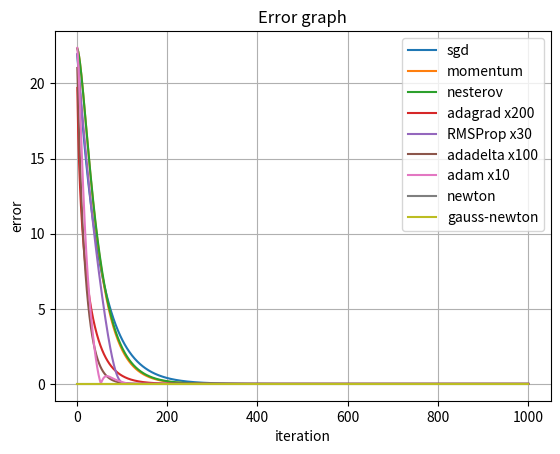

The script that saved this image:
import numpy as np
import matplotlib.pyplot as plt


def function_(x, y):
    return x ** 2 + y ** 2


def numerical_derivative_x(x, y, step):
    return (function_(x + step, y) - function_(x - step, y)) / (2 * step)


def numerical_derivative_y(x, y, step):
    return (function_(x, y + step) - function_(x, y - step)) / (2 * step)


def numerical_derivative_xx(x, y, step):
    return (numerical_derivative_x(x + step, y, step) - numerical_derivative_x(x - step, y, step)) / (2 * step)


def numerical_derivative_xy(x, y, step):
    return (numerical_derivative_x(x, y + step, step) - numerical_derivative_x(x, y - step, step)) / (2 * step)


def numerical_derivative_yy(x, y, step):
    return (numerical_derivative_y(x, y + step, step) - numerical_derivative_y(x, y - step, step)) / (2 * step)


def sgd(a, b, step):
    e = 1e-6
    gradient = [numerical_derivative_x(a, b, step), numerical_derivative_y(a, b, step)]
    iteration = 1
    error = []
    while np.abs(gradient[0]) > e or np.abs(gradient[1]) > e:
        a -= gradient[0] * step
        b -= gradient[1] * step
        gradient = [numerical_derivative_x(a, b, step), numerical_derivative_y(a, b, step)]
        iteration += 1
        error.append(np.sqrt(a ** 2 + b ** 2))
    error = [np.abs(x - np.sqrt(a ** 2 + b ** 2)) for x in error]
    return [a, b, function_(a, b), gradient[0], gradient[1], iteration, error]


def sgd_momentum(a, b, step):
    e = 1e-6
    gradient = [numerical_derivative_x(a, b, step), numerical_derivative_y(a, b, step)]
    u = [0, 0]
    mu = 0.9
    iteration = 1
    error = []
    while np.abs(gradient[0]) > e or np.abs(gradient[1]) > e:
        u[0] = mu * u[0] + (1 - mu) * gradient[0] * step
        u[1] = mu * u[1] + (1 - mu) * gradient[1] * step
        a -= u[0]
        b -= u[1]
        gradient = [numerical_derivative_x(a, b, step), numerical_derivative_y(a, b, step)]
        iteration += 1
        error.append(np.sqrt(a ** 2 + b ** 2))
    error = [np.abs(x - np.sqrt(a ** 2 + b ** 2)) for x in error]
    return [a, b, function_(a, b), gradient[0], gradient[1], iteration, error]


def sgd_nesterov_momentum(a, b, step):
    e = 1e-6
    gradient = [numerical_derivative_x(a, b, step), numerical_derivative_y(a, b, step)]
    u = [0, 0]
    mu = 0.9
    iteration = 1
    error = []
    while np.abs(gradient[0]) > e or np.abs(gradient[1]) > e:
        u[0] = mu * u[0] + (1 - mu) * gradient[0] * step
        u[1] = mu * u[1] + (1 - mu) * gradient[1] * step
        a -= u[0]
        b -= u[1]
        u_prev = u
        gradient = [numerical_derivative_x(a - mu * u_prev[0], b - mu * u_prev[1], step),
                    numerical_derivative_y(a - mu * u_prev[0], b - mu * u_prev[1], step)]
        iteration += 1
        error.append(np.sqrt(a ** 2 + b ** 2))
    error = [np.abs(x - np.sqrt(a ** 2 + b ** 2)) for x in error]
    return [a, b, function_(a, b), gradient[0], gradient[1], iteration, error]


def adagrad(a, b, step):
    e = 1e-6
    gradient = [numerical_derivative_x(a, b, step), numerical_derivative_y(a, b, step)]
    g = [gradient[0] ** 2, gradient[1] ** 2]
    iteration = 1
    error = []
    while np.abs(gradient[0]) > e or np.abs(gradient[1]) > e:
        a -= gradient[0] * step / np.sqrt(e + g[0])
        b -= gradient[1] * step / np.sqrt(e + g[1])
        gradient = [numerical_derivative_x(a, b, step), numerical_derivative_y(a, b, step)]
        g[0] += gradient[0] ** 2
        g[1] += gradient[1] ** 2
        iteration += 1
        error.append(np.sqrt(a ** 2 + b ** 2))
    error = [np.abs(x - np.sqrt(a ** 2 + b ** 2)) for x in error]
    return [a, b, function_(a, b), gradient[0], gradient[1], iteration, error]


def RMSProp(a, b, step):
    e = 1e-6
    gradient = [numerical_derivative_x(a, b, step), numerical_derivative_y(a, b, step)]
    g = [gradient[0] ** 2, gradient[1] ** 2]
    mu = 0.9
    iteration = 1
    error = []
    while np.abs(gradient[0]) > e or np.abs(gradient[1]) > e:
        a -= gradient[0] * step / np.sqrt(e + g[0])
        b -= gradient[1] * step / np.sqrt(e + g[1])
        gradient = [numerical_derivative_x(a, b, step), numerical_derivative_y(a, b, step)]
        g[0] = mu * g[0] + (1 - mu) * gradient[0] ** 2
        g[1] = mu * g[1] + (1 - mu) * gradient[1] ** 2
        iteration += 1
        error.append(np.sqrt(a ** 2 + b ** 2))
    error = [np.abs(x - np.sqrt(a ** 2 + b ** 2)) for x in error]
    return [a, b, function_(a, b), gradient[0], gradient[1], iteration, error]


def adadelta(a, b, step):
    e = 1e-6
    gradient = [numerical_derivative_x(a, b, step), numerical_derivative_y(a, b, step)]
    g = [gradient[0] ** 2, gradient[1] ** 2]
    deltag = [1, 1]
    mu = 0.9
    delta = [0, 0]
    iteration = 1
    error = []
    while np.abs(gradient[0]) > e or np.abs(gradient[1]) > e:
        delta[0] = -np.sqrt(e + deltag[0]) / np.sqrt(e + g[0]) * gradient[0]
        delta[1] = -np.sqrt(e + deltag[1]) / np.sqrt(e + g[1]) * gradient[1]
        a += delta[0] * step
        b += delta[1] * step
        gradient = [numerical_derivative_x(a, b, step), numerical_derivative_y(a, b, step)]
        deltag[0] = mu * deltag[0] + (1 - mu) * delta[0] ** 2
        deltag[1] = mu * deltag[1] + (1 - mu) * delta[1] ** 2
        g[0] = mu * g[0] + (1 - mu) * gradient[0] ** 2
        g[1] = mu * g[1] + (1 - mu) * gradient[1] ** 2
        iteration += 1
        error.append(np.sqrt(a ** 2 + b ** 2))
    error = [np.abs(x - np.sqrt(a ** 2 + b ** 2)) for x in error]
    return [a, b, function_(a, b), gradient[0], gradient[1], iteration, error]


def adam(a, b, step):
    e = 1e-6
    gradient = [numerical_derivative_x(a, b, step), numerical_derivative_y(a, b, step)]
    m = [0, 0]
    u = [0, 0]
    mu = 0.9
    mu2 = 0.999
    iteration = 1
    error = []
    while np.abs(gradient[0]) > e or np.abs(gradient[1]) > e:
        a -= m[0] / np.sqrt(u[0] + e) * step
        b -= m[1] / np.sqrt(u[1] + e) * step
        gradient = [numerical_derivative_x(a, b, step), numerical_derivative_y(a, b, step)]
        m[0] = mu * m[0] + (1 - mu) * gradient[0]
        m[1] = mu * m[1] + (1 - mu) * gradient[1]
        u[0] = mu2 * u[0] + (1 - mu2) * gradient[0] ** 2
        u[1] = mu2 * u[1] + (1 - mu2) * gradient[1] ** 2
        iteration += 1
        error.append(np.sqrt(a ** 2 + b ** 2))
    error = [np.abs(x - np.sqrt(a ** 2 + b ** 2)) for x in error]
    return [a, b, function_(a, b), gradient[0], gradient[1], iteration, error]


def newton(a, b, step):
    e = 1e-6
    gradient = [numerical_derivative_x(a, b, step), numerical_derivative_y(a, b, step)]
    iteration = 1
    error = []
    while np.abs(gradient[0]) > e or np.abs(gradient[1]) > e:
        dx2 = numerical_derivative_xx(a, b, step)
        dy2 = numerical_derivative_yy(a, b, step)
        dxdy = numerical_derivative_xy(a, b, step)
        determinant = dx2 * dy2 - dxdy ** 2
        a -= 1 / determinant * (dy2 * gradient[0] - dxdy * gradient[1])
        b -= 1 / determinant * (dx2 * gradient[1] - dxdy * gradient[0])
        gradient = [numerical_derivative_x(a, b, step), numerical_derivative_y(a, b, step)]
        iteration += 1
        error.append(np.sqrt(a ** 2 + b ** 2))
    error = [np.abs(x - np.sqrt(a ** 2 + b ** 2)) for x in error]
    return [a, b, function_(a, b), gradient[0], gradient[1], iteration, error]


def gauss_newton(a, b, step):
    e = 1e-6
    gradient = [numerical_derivative_x(a, b, step), numerical_derivative_y(a, b, step)]
    iteration = 1
    error = []
    while np.abs(gradient[0]) > e or np.abs(gradient[1]) > e:
        function_value = function_(a, b)
        a -= function_value * gradient[0] / (gradient[0] ** 2 + gradient[1] ** 2)
        b -= function_value * gradient[1] / (gradient[0] ** 2 + gradient[1] ** 2)
        gradient = [numerical_derivative_x(a, b, step), numerical_derivative_y(a, b, step)]
        iteration += 1
        error.append(np.sqrt(a ** 2 + b ** 2))
    error = [np.abs(x - np.sqrt(a ** 2 + b ** 2)) for x in error]
    return [a, b, function_(a, b), gradient[0], gradient[1], iteration, error]


def draw_function(infos):
    error_sgd = infos[0]
    error_momentum = infos[1]
    error_nesterov = infos[2]
    error_adagrad = infos[3]
    error_RMSProp = infos[4]
    error_adadelta = infos[5]
    error_adam = infos[6]
    error_newton = infos[7]
    error_gauss_newton = infos[7]
    values = []
    for i in range(1, 1001):
        values.append(i)
        if len(error_sgd) < i:
            error_sgd.append(error_sgd[-1])
        if len(error_momentum) < i:
            error_momentum.append(error_momentum[-1])
        if len(error_nesterov) < i:
            error_nesterov.append(error_nesterov[-1])
        if len(error_adagrad) < i:
            error_adagrad.append(error_adagrad[-1])
        if len(error_RMSProp) < i:
            error_RMSProp.append(error_RMSProp[-1])
        if len(error_adadelta) < i:
            error_adadelta.append(error_adadelta[-1])
        if len(error_adam) < i:
            error_adam.append(error_adam[-1])
        if len(error_newton) < i:
            error_newton.append(error_newton[-1])
        if len(error_gauss_newton) < i:
            error_gauss_newton.append(error_gauss_newton[-1])
    fig, ax = plt.subplots()
    ax.plot(values, error_sgd, label='sgd')
    ax.plot(values, error_momentum, label='momentum')
    ax.plot(values, error_nesterov, label='nesterov')
    ax.plot(values, error_adagrad, label='adagrad x200')
    ax.plot(values, error_RMSProp, label='RMSProp x30')
    ax.plot(values, error_adadelta, label='adadelta x100')
    ax.plot(values, error_adam, label='adam x10')
    ax.plot(values, error_newton, label='newton')
    ax.plot(values, error_gauss_newton, label='gauss-newton')
    ax.legend()
    ax.set(xlabel='iteration', ylabel='error', title='Error graph')
    ax.grid()

    plt.show()


if __name__ == '__main__':
    a_ = 10
    b_ = 20
    step_ = 0.01
    info_sgd = sgd(a_, b_, step_)
    print('sgd: x value = {0}, y value = {1}, function value = {2}, gradient = [{3}, {4}], iteration = {5}'
          .format(info_sgd[0], info_sgd[1], info_sgd[2], info_sgd[3], info_sgd[4], info_sgd[5]))
    info_momentum = sgd_momentum(a_, b_, step_)
    print('momentum: x value = {0}, y value = {1}, function value = {2}, gradient = [{3}, {4}], iteration = {5}'
          .format(info_momentum[0], info_momentum[1], info_momentum[2], info_momentum[3], info_momentum[4],
                  info_momentum[5]))
    info_nesterov = sgd_nesterov_momentum(a_, b_, step_)
    print('nesterov: x value = {0}, y value = {1}, function value = {2}, gradient = [{3}, {4}], iteration = {5}'
          .format(info_nesterov[0], info_nesterov[1], info_nesterov[2], info_nesterov[3], info_nesterov[4],
                  info_nesterov[5]))
    info_adagrad = adagrad(a_, b_, step_ * 200)
    print('adagrad: x value = {0}, y value = {1}, function value = {2}, gradient = [{3}, {4}], iteration = {5}'
          .format(info_adagrad[0], info_adagrad[1], info_adagrad[2], info_adagrad[3], info_adagrad[4], info_adagrad[5]))

    info_RMSProp = RMSProp(a_, b_, step_ * 30)
    print('RMSProp: x value = {0}, y value = {1}, function value = {2}, gradient = [{3}, {4}], iteration = {5}'
          .format(info_RMSProp[0], info_RMSProp[1], info_RMSProp[2], info_RMSProp[3], info_RMSProp[4], info_RMSProp[5]))
    info_adadelta = adadelta(a_, b_, step_ * 100)
    print('adadelta: x value = {0}, y value = {1}, function value = {2}, gradient = [{3}, {4}], iteration = {5}'
          .format(info_adadelta[0], info_adadelta[1], info_adadelta[2], info_adadelta[3], info_adadelta[4],
                  info_adadelta[5]))
    info_adam = adam(a_, b_, step_ * 10)
    print('adam: x value = {0}, y value = {1}, function value = {2}, gradient = [{3}, {4}], iteration = {5}'
          .format(info_adam[0], info_adam[1], info_adam[2], info_adam[3], info_adam[4], info_adam[5]))
    info_newton = newton(a_, b_, step_)
    print('newton: x value = {0}, y value = {1}, function value = {2}, gradient = [{3}, {4}], iteration = {5}'
          .format(info_newton[0], info_newton[1], info_newton[2], info_newton[3], info_newton[4], info_newton[5]))
    info_gauss_newton = gauss_newton(a_, b_, step_)
    print('gauss-newton: x value = {0}, y value = {1}, function value = {2}, gradient = [{3}, {4}], iteration = {5}'
          .format(info_gauss_newton[0], info_gauss_newton[1], info_gauss_newton[2], info_gauss_newton[3],
                  info_gauss_newton[4], info_gauss_newton[5]))
    draw_function([info_sgd[6], info_momentum[6], info_nesterov[6], info_adagrad[6], info_RMSProp[6], info_adadelta[6],
                   info_adam[6], info_newton[6], info_gauss_newton[6]])
